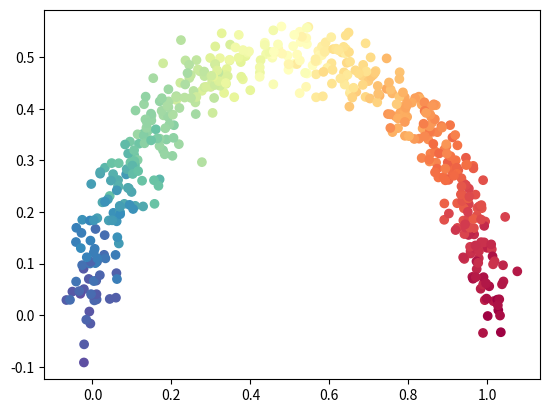

Python code for this plot:
import numpy as np

def make_arc_curve(n_samples, noise_factor):
	"""
		n_samples: number of points to generate
		noise_factor: variance of the noise added to each dimension
		
		For best results, noise_factor should be pretty small (at most 0.001)
	"""

	# The arc curve is parameterized by 
	# x(t) = 0.5 + 0.5cos(t)
	# y(t) = 0.5sin(t)
	# for 0 <= t <= pi
	# See for graph: https://www.desmos.com/calculator/ete1b4p535
	lowerBound = 0.0
	upperBound = np.pi
	
	t = np.random.uniform(lowerBound, upperBound, n_samples)
	data = np.array([0.5 + (0.5 * np.cos(t)), 0.5 * np.sin(t)]).transpose()
	# data.shape will be (n_samples, 2), so we can interpret it as a list of n_samples 2D points

	# Add Gaussian noise to the samples
	mean = [0, 0]
	cov = [[noise_factor, 0], [0, noise_factor]]
	noise = np.random.multivariate_normal(mean, cov, n_samples)

	color = (t - lowerBound) / (upperBound - lowerBound)

	return (data + noise, color)

if __name__ == "__main__":
	import matplotlib.pyplot as plt
	data, color = make_arc_curve(500, 0.001)
	plt.scatter(data[:,0], data[:,1], c=color, cmap=plt.cm.Spectral)
	plt.show()